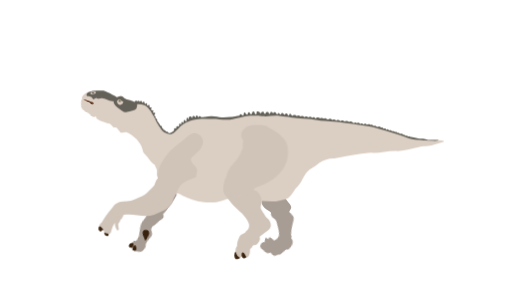
t = 0.00 s
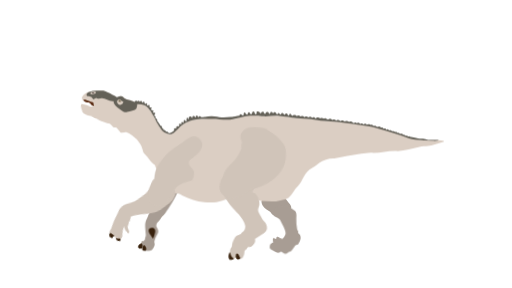
t = 0.40 s
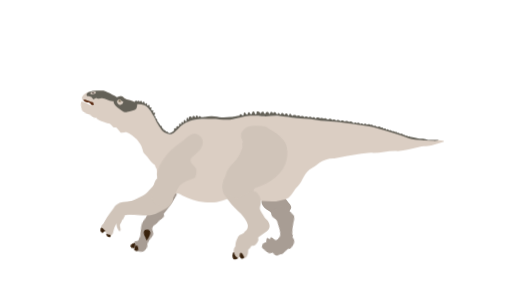
t = 0.78 s
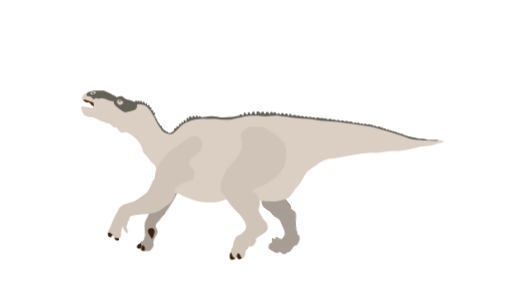
t = 1.23 s
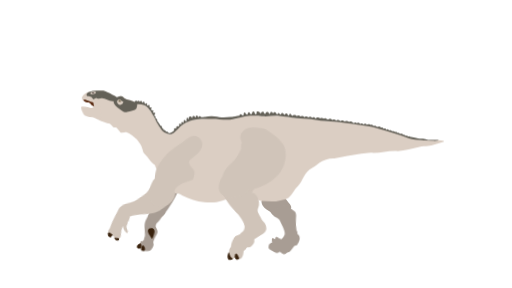
t = 1.53 s
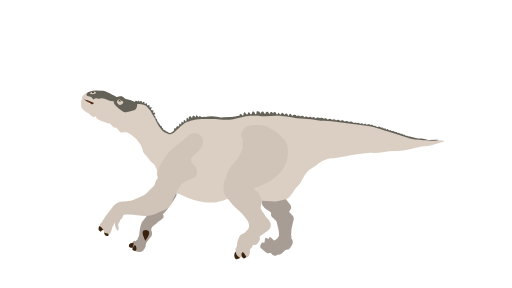
t = 2.00 s

The animated SVG that drew these frames (rendered in a browser with its animation timeline set to each time). Animation: 18 CSS @keyframes rules; one cycle of 2.00 s.

<svg xmlns="http://www.w3.org/2000/svg" viewBox="0 0 1920 1080" id="el_DQl03KCY4"><style>@-webkit-keyframes kf_el_Eq_n3fDsFfA_an_Y-1n8lncy{0%{-webkit-transform: translate(573.1729125976562px, 499.37115478515625px) rotate(0deg) translate(-573.1729125976562px, -499.37115478515625px);transform: translate(573.1729125976562px, 499.37115478515625px) rotate(0deg) translate(-573.1729125976562px, -499.37115478515625px);}23.33%{-webkit-transform: translate(573.1729125976562px, 499.37115478515625px) rotate(5deg) translate(-573.1729125976562px, -499.37115478515625px);transform: translate(573.1729125976562px, 499.37115478515625px) rotate(5deg) translate(-573.1729125976562px, -499.37115478515625px);}41.67%{-webkit-transform: translate(573.1729125976562px, 499.37115478515625px) rotate(0deg) translate(-573.1729125976562px, -499.37115478515625px);transform: translate(573.1729125976562px, 499.37115478515625px) rotate(0deg) translate(-573.1729125976562px, -499.37115478515625px);}68.33%{-webkit-transform: translate(573.1729125976562px, 499.37115478515625px) rotate(5deg) translate(-573.1729125976562px, -499.37115478515625px);transform: translate(573.1729125976562px, 499.37115478515625px) rotate(5deg) translate(-573.1729125976562px, -499.37115478515625px);}100%{-webkit-transform: translate(573.1729125976562px, 499.37115478515625px) rotate(0deg) translate(-573.1729125976562px, -499.37115478515625px);transform: translate(573.1729125976562px, 499.37115478515625px) rotate(0deg) translate(-573.1729125976562px, -499.37115478515625px);}}@keyframes kf_el_Eq_n3fDsFfA_an_Y-1n8lncy{0%{-webkit-transform: translate(573.1729125976562px, 499.37115478515625px) rotate(0deg) translate(-573.1729125976562px, -499.37115478515625px);transform: translate(573.1729125976562px, 499.37115478515625px) rotate(0deg) translate(-573.1729125976562px, -499.37115478515625px);}23.33%{-webkit-transform: translate(573.1729125976562px, 499.37115478515625px) rotate(5deg) translate(-573.1729125976562px, -499.37115478515625px);transform: translate(573.1729125976562px, 499.37115478515625px) rotate(5deg) translate(-573.1729125976562px, -499.37115478515625px);}41.67%{-webkit-transform: translate(573.1729125976562px, 499.37115478515625px) rotate(0deg) translate(-573.1729125976562px, -499.37115478515625px);transform: translate(573.1729125976562px, 499.37115478515625px) rotate(0deg) translate(-573.1729125976562px, -499.37115478515625px);}68.33%{-webkit-transform: translate(573.1729125976562px, 499.37115478515625px) rotate(5deg) translate(-573.1729125976562px, -499.37115478515625px);transform: translate(573.1729125976562px, 499.37115478515625px) rotate(5deg) translate(-573.1729125976562px, -499.37115478515625px);}100%{-webkit-transform: translate(573.1729125976562px, 499.37115478515625px) rotate(0deg) translate(-573.1729125976562px, -499.37115478515625px);transform: translate(573.1729125976562px, 499.37115478515625px) rotate(0deg) translate(-573.1729125976562px, -499.37115478515625px);}}@-webkit-keyframes kf_el_CY7eAGI7xQD_an_EY4PrL4iC{0%{-webkit-transform: translate(507.8271942138672px, 689.1981201171875px) rotate(0deg) translate(-507.8271942138672px, -689.1981201171875px);transform: translate(507.8271942138672px, 689.1981201171875px) rotate(0deg) translate(-507.8271942138672px, -689.1981201171875px);}23.33%{-webkit-transform: translate(507.8271942138672px, 689.1981201171875px) rotate(-15deg) translate(-507.8271942138672px, -689.1981201171875px);transform: translate(507.8271942138672px, 689.1981201171875px) rotate(-15deg) translate(-507.8271942138672px, -689.1981201171875px);}41.67%{-webkit-transform: translate(507.8271942138672px, 689.1981201171875px) rotate(0deg) translate(-507.8271942138672px, -689.1981201171875px);transform: translate(507.8271942138672px, 689.1981201171875px) rotate(0deg) translate(-507.8271942138672px, -689.1981201171875px);}68.33%{-webkit-transform: translate(507.8271942138672px, 689.1981201171875px) rotate(-15deg) translate(-507.8271942138672px, -689.1981201171875px);transform: translate(507.8271942138672px, 689.1981201171875px) rotate(-15deg) translate(-507.8271942138672px, -689.1981201171875px);}100%{-webkit-transform: translate(507.8271942138672px, 689.1981201171875px) rotate(0deg) translate(-507.8271942138672px, -689.1981201171875px);transform: translate(507.8271942138672px, 689.1981201171875px) rotate(0deg) translate(-507.8271942138672px, -689.1981201171875px);}}@keyframes kf_el_CY7eAGI7xQD_an_EY4PrL4iC{0%{-webkit-transform: translate(507.8271942138672px, 689.1981201171875px) rotate(0deg) translate(-507.8271942138672px, -689.1981201171875px);transform: translate(507.8271942138672px, 689.1981201171875px) rotate(0deg) translate(-507.8271942138672px, -689.1981201171875px);}23.33%{-webkit-transform: translate(507.8271942138672px, 689.1981201171875px) rotate(-15deg) translate(-507.8271942138672px, -689.1981201171875px);transform: translate(507.8271942138672px, 689.1981201171875px) rotate(-15deg) translate(-507.8271942138672px, -689.1981201171875px);}41.67%{-webkit-transform: translate(507.8271942138672px, 689.1981201171875px) rotate(0deg) translate(-507.8271942138672px, -689.1981201171875px);transform: translate(507.8271942138672px, 689.1981201171875px) rotate(0deg) translate(-507.8271942138672px, -689.1981201171875px);}68.33%{-webkit-transform: translate(507.8271942138672px, 689.1981201171875px) rotate(-15deg) translate(-507.8271942138672px, -689.1981201171875px);transform: translate(507.8271942138672px, 689.1981201171875px) rotate(-15deg) translate(-507.8271942138672px, -689.1981201171875px);}100%{-webkit-transform: translate(507.8271942138672px, 689.1981201171875px) rotate(0deg) translate(-507.8271942138672px, -689.1981201171875px);transform: translate(507.8271942138672px, 689.1981201171875px) rotate(0deg) translate(-507.8271942138672px, -689.1981201171875px);}}@-webkit-keyframes kf_el_VyhSEXxvJW2_an_ieJDNjlnY{0%{-webkit-transform: translate(838.6732177734375px, 468.9453125px) rotate(0deg) translate(-838.6732177734375px, -468.9453125px);transform: translate(838.6732177734375px, 468.9453125px) rotate(0deg) translate(-838.6732177734375px, -468.9453125px);}23.33%{-webkit-transform: translate(838.6732177734375px, 468.9453125px) rotate(5deg) translate(-838.6732177734375px, -468.9453125px);transform: translate(838.6732177734375px, 468.9453125px) rotate(5deg) translate(-838.6732177734375px, -468.9453125px);}41.67%{-webkit-transform: translate(838.6732177734375px, 468.9453125px) rotate(0deg) translate(-838.6732177734375px, -468.9453125px);transform: translate(838.6732177734375px, 468.9453125px) rotate(0deg) translate(-838.6732177734375px, -468.9453125px);}68.33%{-webkit-transform: translate(838.6732177734375px, 468.9453125px) rotate(5deg) translate(-838.6732177734375px, -468.9453125px);transform: translate(838.6732177734375px, 468.9453125px) rotate(5deg) translate(-838.6732177734375px, -468.9453125px);}100%{-webkit-transform: translate(838.6732177734375px, 468.9453125px) rotate(0deg) translate(-838.6732177734375px, -468.9453125px);transform: translate(838.6732177734375px, 468.9453125px) rotate(0deg) translate(-838.6732177734375px, -468.9453125px);}}@keyframes kf_el_VyhSEXxvJW2_an_ieJDNjlnY{0%{-webkit-transform: translate(838.6732177734375px, 468.9453125px) rotate(0deg) translate(-838.6732177734375px, -468.9453125px);transform: translate(838.6732177734375px, 468.9453125px) rotate(0deg) translate(-838.6732177734375px, -468.9453125px);}23.33%{-webkit-transform: translate(838.6732177734375px, 468.9453125px) rotate(5deg) translate(-838.6732177734375px, -468.9453125px);transform: translate(838.6732177734375px, 468.9453125px) rotate(5deg) translate(-838.6732177734375px, -468.9453125px);}41.67%{-webkit-transform: translate(838.6732177734375px, 468.9453125px) rotate(0deg) translate(-838.6732177734375px, -468.9453125px);transform: translate(838.6732177734375px, 468.9453125px) rotate(0deg) translate(-838.6732177734375px, -468.9453125px);}68.33%{-webkit-transform: translate(838.6732177734375px, 468.9453125px) rotate(5deg) translate(-838.6732177734375px, -468.9453125px);transform: translate(838.6732177734375px, 468.9453125px) rotate(5deg) translate(-838.6732177734375px, -468.9453125px);}100%{-webkit-transform: translate(838.6732177734375px, 468.9453125px) rotate(0deg) translate(-838.6732177734375px, -468.9453125px);transform: translate(838.6732177734375px, 468.9453125px) rotate(0deg) translate(-838.6732177734375px, -468.9453125px);}}@-webkit-keyframes kf_el_zyvOtF-cdlr_an_135kMlcDf{0%{-webkit-transform: translate(837.9352416992188px, 637.8773803710938px) rotate(0deg) translate(-837.9352416992188px, -637.8773803710938px);transform: translate(837.9352416992188px, 637.8773803710938px) rotate(0deg) translate(-837.9352416992188px, -637.8773803710938px);}23.33%{-webkit-transform: translate(837.9352416992188px, 637.8773803710938px) rotate(5deg) translate(-837.9352416992188px, -637.8773803710938px);transform: translate(837.9352416992188px, 637.8773803710938px) rotate(5deg) translate(-837.9352416992188px, -637.8773803710938px);}41.67%{-webkit-transform: translate(837.9352416992188px, 637.8773803710938px) rotate(0deg) translate(-837.9352416992188px, -637.8773803710938px);transform: translate(837.9352416992188px, 637.8773803710938px) rotate(0deg) translate(-837.9352416992188px, -637.8773803710938px);}68.33%{-webkit-transform: translate(837.9352416992188px, 637.8773803710938px) rotate(5deg) translate(-837.9352416992188px, -637.8773803710938px);transform: translate(837.9352416992188px, 637.8773803710938px) rotate(5deg) translate(-837.9352416992188px, -637.8773803710938px);}100%{-webkit-transform: translate(837.9352416992188px, 637.8773803710938px) rotate(0deg) translate(-837.9352416992188px, -637.8773803710938px);transform: translate(837.9352416992188px, 637.8773803710938px) rotate(0deg) translate(-837.9352416992188px, -637.8773803710938px);}}@keyframes kf_el_zyvOtF-cdlr_an_135kMlcDf{0%{-webkit-transform: translate(837.9352416992188px, 637.8773803710938px) rotate(0deg) translate(-837.9352416992188px, -637.8773803710938px);transform: translate(837.9352416992188px, 637.8773803710938px) rotate(0deg) translate(-837.9352416992188px, -637.8773803710938px);}23.33%{-webkit-transform: translate(837.9352416992188px, 637.8773803710938px) rotate(5deg) translate(-837.9352416992188px, -637.8773803710938px);transform: translate(837.9352416992188px, 637.8773803710938px) rotate(5deg) translate(-837.9352416992188px, -637.8773803710938px);}41.67%{-webkit-transform: translate(837.9352416992188px, 637.8773803710938px) rotate(0deg) translate(-837.9352416992188px, -637.8773803710938px);transform: translate(837.9352416992188px, 637.8773803710938px) rotate(0deg) translate(-837.9352416992188px, -637.8773803710938px);}68.33%{-webkit-transform: translate(837.9352416992188px, 637.8773803710938px) rotate(5deg) translate(-837.9352416992188px, -637.8773803710938px);transform: translate(837.9352416992188px, 637.8773803710938px) rotate(5deg) translate(-837.9352416992188px, -637.8773803710938px);}100%{-webkit-transform: translate(837.9352416992188px, 637.8773803710938px) rotate(0deg) translate(-837.9352416992188px, -637.8773803710938px);transform: translate(837.9352416992188px, 637.8773803710938px) rotate(0deg) translate(-837.9352416992188px, -637.8773803710938px);}}@-webkit-keyframes kf_el_zgGZszE8csZ_an_QPVSZ9BTX{0%{-webkit-transform: translate(378.2328186035156px, 392.4860534667969px) rotate(20deg) translate(-378.2328186035156px, -392.4860534667969px);transform: translate(378.2328186035156px, 392.4860534667969px) rotate(20deg) translate(-378.2328186035156px, -392.4860534667969px);}10%{-webkit-transform: translate(378.2328186035156px, 392.4860534667969px) rotate(20deg) translate(-378.2328186035156px, -392.4860534667969px);transform: translate(378.2328186035156px, 392.4860534667969px) rotate(20deg) translate(-378.2328186035156px, -392.4860534667969px);}30%{-webkit-transform: translate(378.2328186035156px, 392.4860534667969px) rotate(-10deg) translate(-378.2328186035156px, -392.4860534667969px);transform: translate(378.2328186035156px, 392.4860534667969px) rotate(-10deg) translate(-378.2328186035156px, -392.4860534667969px);}41.67%{-webkit-transform: translate(378.2328186035156px, 392.4860534667969px) rotate(20deg) translate(-378.2328186035156px, -392.4860534667969px);transform: translate(378.2328186035156px, 392.4860534667969px) rotate(20deg) translate(-378.2328186035156px, -392.4860534667969px);}68.33%{-webkit-transform: translate(378.2328186035156px, 392.4860534667969px) rotate(-10deg) translate(-378.2328186035156px, -392.4860534667969px);transform: translate(378.2328186035156px, 392.4860534667969px) rotate(-10deg) translate(-378.2328186035156px, -392.4860534667969px);}100%{-webkit-transform: translate(378.2328186035156px, 392.4860534667969px) rotate(20deg) translate(-378.2328186035156px, -392.4860534667969px);transform: translate(378.2328186035156px, 392.4860534667969px) rotate(20deg) translate(-378.2328186035156px, -392.4860534667969px);}}@keyframes kf_el_zgGZszE8csZ_an_QPVSZ9BTX{0%{-webkit-transform: translate(378.2328186035156px, 392.4860534667969px) rotate(20deg) translate(-378.2328186035156px, -392.4860534667969px);transform: translate(378.2328186035156px, 392.4860534667969px) rotate(20deg) translate(-378.2328186035156px, -392.4860534667969px);}10%{-webkit-transform: translate(378.2328186035156px, 392.4860534667969px) rotate(20deg) translate(-378.2328186035156px, -392.4860534667969px);transform: translate(378.2328186035156px, 392.4860534667969px) rotate(20deg) translate(-378.2328186035156px, -392.4860534667969px);}30%{-webkit-transform: translate(378.2328186035156px, 392.4860534667969px) rotate(-10deg) translate(-378.2328186035156px, -392.4860534667969px);transform: translate(378.2328186035156px, 392.4860534667969px) rotate(-10deg) translate(-378.2328186035156px, -392.4860534667969px);}41.67%{-webkit-transform: translate(378.2328186035156px, 392.4860534667969px) rotate(20deg) translate(-378.2328186035156px, -392.4860534667969px);transform: translate(378.2328186035156px, 392.4860534667969px) rotate(20deg) translate(-378.2328186035156px, -392.4860534667969px);}68.33%{-webkit-transform: translate(378.2328186035156px, 392.4860534667969px) rotate(-10deg) translate(-378.2328186035156px, -392.4860534667969px);transform: translate(378.2328186035156px, 392.4860534667969px) rotate(-10deg) translate(-378.2328186035156px, -392.4860534667969px);}100%{-webkit-transform: translate(378.2328186035156px, 392.4860534667969px) rotate(20deg) translate(-378.2328186035156px, -392.4860534667969px);transform: translate(378.2328186035156px, 392.4860534667969px) rotate(20deg) translate(-378.2328186035156px, -392.4860534667969px);}}@-webkit-keyframes kf_el_oXwMpBKyBJ_an_lpcMj4uHl{0%{-webkit-transform: translate(558.9032592773438px, 702.7249755859375px) rotate(5deg) translate(-558.9032592773438px, -702.7249755859375px);transform: translate(558.9032592773438px, 702.7249755859375px) rotate(5deg) translate(-558.9032592773438px, -702.7249755859375px);}23.33%{-webkit-transform: translate(558.9032592773438px, 702.7249755859375px) rotate(0deg) translate(-558.9032592773438px, -702.7249755859375px);transform: translate(558.9032592773438px, 702.7249755859375px) rotate(0deg) translate(-558.9032592773438px, -702.7249755859375px);}41.67%{-webkit-transform: translate(558.9032592773438px, 702.7249755859375px) rotate(5deg) translate(-558.9032592773438px, -702.7249755859375px);transform: translate(558.9032592773438px, 702.7249755859375px) rotate(5deg) translate(-558.9032592773438px, -702.7249755859375px);}68.33%{-webkit-transform: translate(558.9032592773438px, 702.7249755859375px) rotate(0deg) translate(-558.9032592773438px, -702.7249755859375px);transform: translate(558.9032592773438px, 702.7249755859375px) rotate(0deg) translate(-558.9032592773438px, -702.7249755859375px);}100%{-webkit-transform: translate(558.9032592773438px, 702.7249755859375px) rotate(5deg) translate(-558.9032592773438px, -702.7249755859375px);transform: translate(558.9032592773438px, 702.7249755859375px) rotate(5deg) translate(-558.9032592773438px, -702.7249755859375px);}}@keyframes kf_el_oXwMpBKyBJ_an_lpcMj4uHl{0%{-webkit-transform: translate(558.9032592773438px, 702.7249755859375px) rotate(5deg) translate(-558.9032592773438px, -702.7249755859375px);transform: translate(558.9032592773438px, 702.7249755859375px) rotate(5deg) translate(-558.9032592773438px, -702.7249755859375px);}23.33%{-webkit-transform: translate(558.9032592773438px, 702.7249755859375px) rotate(0deg) translate(-558.9032592773438px, -702.7249755859375px);transform: translate(558.9032592773438px, 702.7249755859375px) rotate(0deg) translate(-558.9032592773438px, -702.7249755859375px);}41.67%{-webkit-transform: translate(558.9032592773438px, 702.7249755859375px) rotate(5deg) translate(-558.9032592773438px, -702.7249755859375px);transform: translate(558.9032592773438px, 702.7249755859375px) rotate(5deg) translate(-558.9032592773438px, -702.7249755859375px);}68.33%{-webkit-transform: translate(558.9032592773438px, 702.7249755859375px) rotate(0deg) translate(-558.9032592773438px, -702.7249755859375px);transform: translate(558.9032592773438px, 702.7249755859375px) rotate(0deg) translate(-558.9032592773438px, -702.7249755859375px);}100%{-webkit-transform: translate(558.9032592773438px, 702.7249755859375px) rotate(5deg) translate(-558.9032592773438px, -702.7249755859375px);transform: translate(558.9032592773438px, 702.7249755859375px) rotate(5deg) translate(-558.9032592773438px, -702.7249755859375px);}}@-webkit-keyframes kf_el_FRPs6uLWaM_an_4EXCVrPG9{0%{-webkit-transform: translate(523.963134765625px, 774.2884521484375px) translate(-523.963134765625px, -774.2884521484375px) translate(0px, -5px);transform: translate(523.963134765625px, 774.2884521484375px) translate(-523.963134765625px, -774.2884521484375px) translate(0px, -5px);}100%{-webkit-transform: translate(523.963134765625px, 774.2884521484375px) translate(-523.963134765625px, -774.2884521484375px) translate(0px, -5px);transform: translate(523.963134765625px, 774.2884521484375px) translate(-523.963134765625px, -774.2884521484375px) translate(0px, -5px);}}@keyframes kf_el_FRPs6uLWaM_an_4EXCVrPG9{0%{-webkit-transform: translate(523.963134765625px, 774.2884521484375px) translate(-523.963134765625px, -774.2884521484375px) translate(0px, -5px);transform: translate(523.963134765625px, 774.2884521484375px) translate(-523.963134765625px, -774.2884521484375px) translate(0px, -5px);}100%{-webkit-transform: translate(523.963134765625px, 774.2884521484375px) translate(-523.963134765625px, -774.2884521484375px) translate(0px, -5px);transform: translate(523.963134765625px, 774.2884521484375px) translate(-523.963134765625px, -774.2884521484375px) translate(0px, -5px);}}@-webkit-keyframes kf_el_FRPs6uLWaM_an_QjnsvXago{0%{-webkit-transform: translate(523.963134765625px, 774.2884521484375px) rotate(15deg) translate(-523.963134765625px, -774.2884521484375px);transform: translate(523.963134765625px, 774.2884521484375px) rotate(15deg) translate(-523.963134765625px, -774.2884521484375px);}23.33%{-webkit-transform: translate(523.963134765625px, 774.2884521484375px) rotate(0deg) translate(-523.963134765625px, -774.2884521484375px);transform: translate(523.963134765625px, 774.2884521484375px) rotate(0deg) translate(-523.963134765625px, -774.2884521484375px);}41.67%{-webkit-transform: translate(523.963134765625px, 774.2884521484375px) rotate(15deg) translate(-523.963134765625px, -774.2884521484375px);transform: translate(523.963134765625px, 774.2884521484375px) rotate(15deg) translate(-523.963134765625px, -774.2884521484375px);}68.33%{-webkit-transform: translate(523.963134765625px, 774.2884521484375px) rotate(0deg) translate(-523.963134765625px, -774.2884521484375px);transform: translate(523.963134765625px, 774.2884521484375px) rotate(0deg) translate(-523.963134765625px, -774.2884521484375px);}100%{-webkit-transform: translate(523.963134765625px, 774.2884521484375px) rotate(15deg) translate(-523.963134765625px, -774.2884521484375px);transform: translate(523.963134765625px, 774.2884521484375px) rotate(15deg) translate(-523.963134765625px, -774.2884521484375px);}}@keyframes kf_el_FRPs6uLWaM_an_QjnsvXago{0%{-webkit-transform: translate(523.963134765625px, 774.2884521484375px) rotate(15deg) translate(-523.963134765625px, -774.2884521484375px);transform: translate(523.963134765625px, 774.2884521484375px) rotate(15deg) translate(-523.963134765625px, -774.2884521484375px);}23.33%{-webkit-transform: translate(523.963134765625px, 774.2884521484375px) rotate(0deg) translate(-523.963134765625px, -774.2884521484375px);transform: translate(523.963134765625px, 774.2884521484375px) rotate(0deg) translate(-523.963134765625px, -774.2884521484375px);}41.67%{-webkit-transform: translate(523.963134765625px, 774.2884521484375px) rotate(15deg) translate(-523.963134765625px, -774.2884521484375px);transform: translate(523.963134765625px, 774.2884521484375px) rotate(15deg) translate(-523.963134765625px, -774.2884521484375px);}68.33%{-webkit-transform: translate(523.963134765625px, 774.2884521484375px) rotate(0deg) translate(-523.963134765625px, -774.2884521484375px);transform: translate(523.963134765625px, 774.2884521484375px) rotate(0deg) translate(-523.963134765625px, -774.2884521484375px);}100%{-webkit-transform: translate(523.963134765625px, 774.2884521484375px) rotate(15deg) translate(-523.963134765625px, -774.2884521484375px);transform: translate(523.963134765625px, 774.2884521484375px) rotate(15deg) translate(-523.963134765625px, -774.2884521484375px);}}@-webkit-keyframes kf_el_JBGkyaexIT_an_V4_eLJFOQ{0%{-webkit-transform: translate(1017.3128051757812px, 768.013671875px) rotate(15deg) translate(-1017.3128051757812px, -768.013671875px);transform: translate(1017.3128051757812px, 768.013671875px) rotate(15deg) translate(-1017.3128051757812px, -768.013671875px);}23.33%{-webkit-transform: translate(1017.3128051757812px, 768.013671875px) rotate(0deg) translate(-1017.3128051757812px, -768.013671875px);transform: translate(1017.3128051757812px, 768.013671875px) rotate(0deg) translate(-1017.3128051757812px, -768.013671875px);}41.67%{-webkit-transform: translate(1017.3128051757812px, 768.013671875px) rotate(15deg) translate(-1017.3128051757812px, -768.013671875px);transform: translate(1017.3128051757812px, 768.013671875px) rotate(15deg) translate(-1017.3128051757812px, -768.013671875px);}68.33%{-webkit-transform: translate(1017.3128051757812px, 768.013671875px) rotate(0deg) translate(-1017.3128051757812px, -768.013671875px);transform: translate(1017.3128051757812px, 768.013671875px) rotate(0deg) translate(-1017.3128051757812px, -768.013671875px);}100%{-webkit-transform: translate(1017.3128051757812px, 768.013671875px) rotate(15deg) translate(-1017.3128051757812px, -768.013671875px);transform: translate(1017.3128051757812px, 768.013671875px) rotate(15deg) translate(-1017.3128051757812px, -768.013671875px);}}@keyframes kf_el_JBGkyaexIT_an_V4_eLJFOQ{0%{-webkit-transform: translate(1017.3128051757812px, 768.013671875px) rotate(15deg) translate(-1017.3128051757812px, -768.013671875px);transform: translate(1017.3128051757812px, 768.013671875px) rotate(15deg) translate(-1017.3128051757812px, -768.013671875px);}23.33%{-webkit-transform: translate(1017.3128051757812px, 768.013671875px) rotate(0deg) translate(-1017.3128051757812px, -768.013671875px);transform: translate(1017.3128051757812px, 768.013671875px) rotate(0deg) translate(-1017.3128051757812px, -768.013671875px);}41.67%{-webkit-transform: translate(1017.3128051757812px, 768.013671875px) rotate(15deg) translate(-1017.3128051757812px, -768.013671875px);transform: translate(1017.3128051757812px, 768.013671875px) rotate(15deg) translate(-1017.3128051757812px, -768.013671875px);}68.33%{-webkit-transform: translate(1017.3128051757812px, 768.013671875px) rotate(0deg) translate(-1017.3128051757812px, -768.013671875px);transform: translate(1017.3128051757812px, 768.013671875px) rotate(0deg) translate(-1017.3128051757812px, -768.013671875px);}100%{-webkit-transform: translate(1017.3128051757812px, 768.013671875px) rotate(15deg) translate(-1017.3128051757812px, -768.013671875px);transform: translate(1017.3128051757812px, 768.013671875px) rotate(15deg) translate(-1017.3128051757812px, -768.013671875px);}}#el_DQl03KCY4 *{-webkit-animation-duration: 2s;animation-duration: 2s;-webkit-animation-iteration-count: 1;animation-iteration-count: 1;-webkit-animation-timing-function: cubic-bezier(0, 0, 1, 1);animation-timing-function: cubic-bezier(0, 0, 1, 1);}#el_sFSGDfi76x{fill: #a89d94;}#el_JBGkyaexIT{fill: #a89d94;}#el_dZvui4NBB3{fill: #a89d94;}#el_bBsJyP9b3J{fill: #39220d;}#el_ZRl4oHTAXa{fill: #39220d;}#el_SJkJwe_OqC{fill: #39220d;}#el_slw9ss7BV3{fill: #a89d94;}#el_gXXO0Mjsat{fill: #592910;}#el_ro_csIrhXo{fill: #dbcec3;}#el_SKrkJwNkSq{fill: #646158;}#el_J4Ra-RgkFs{fill: #dbcec3;}#el_7_j_UCZMZVP{fill: #7f7055;}#el_bSxJ1cq5VmQ{fill: #fff3d7;}#el_k-NfD-URD71{fill: #1b0900;}#el_xzYYobxKH7s{fill: #dbcec3;}#el_ATEiBFu8lvR{fill: #100000;}#el_Uk_uY3jMwlz{fill: #dbcec3;}#el_LAcgaUMOsl_{fill: #d0c4b9;}#el_cQaQlYNsk4u{fill: #39220d;}#el_T-Qlsrmdfyv{fill: #39220d;}#el_VyhSEXxvJW2{fill: #d0c4b9;}#el_Y51an2SYMwE{fill: #d0c4b9;}#el_aZIISc-dnpU{fill: #39220d;}#el_21m7sRrnsbA{fill: #39220d;}#el_85iI9zcC_ET{fill: #d0c4b9;}#el_JBGkyaexIT_an_V4_eLJFOQ{-webkit-animation-fill-mode: backwards;animation-fill-mode: backwards;-webkit-transform: translate(1017.3128051757812px, 768.013671875px) rotate(15deg) translate(-1017.3128051757812px, -768.013671875px);transform: translate(1017.3128051757812px, 768.013671875px) rotate(15deg) translate(-1017.3128051757812px, -768.013671875px);-webkit-animation-name: kf_el_JBGkyaexIT_an_V4_eLJFOQ;animation-name: kf_el_JBGkyaexIT_an_V4_eLJFOQ;-webkit-animation-timing-function: cubic-bezier(0, 0, 1, 1);animation-timing-function: cubic-bezier(0, 0, 1, 1);}#el_FRPs6uLWaM_an_QjnsvXago{-webkit-animation-fill-mode: backwards;animation-fill-mode: backwards;-webkit-transform: translate(523.963134765625px, 774.2884521484375px) rotate(15deg) translate(-523.963134765625px, -774.2884521484375px);transform: translate(523.963134765625px, 774.2884521484375px) rotate(15deg) translate(-523.963134765625px, -774.2884521484375px);-webkit-animation-name: kf_el_FRPs6uLWaM_an_QjnsvXago;animation-name: kf_el_FRPs6uLWaM_an_QjnsvXago;-webkit-animation-timing-function: cubic-bezier(0, 0, 1, 1);animation-timing-function: cubic-bezier(0, 0, 1, 1);}#el_FRPs6uLWaM_an_4EXCVrPG9{-webkit-animation-fill-mode: backwards;animation-fill-mode: backwards;-webkit-transform: translate(523.963134765625px, 774.2884521484375px) translate(-523.963134765625px, -774.2884521484375px) translate(0px, -5px);transform: translate(523.963134765625px, 774.2884521484375px) translate(-523.963134765625px, -774.2884521484375px) translate(0px, -5px);-webkit-animation-name: kf_el_FRPs6uLWaM_an_4EXCVrPG9;animation-name: kf_el_FRPs6uLWaM_an_4EXCVrPG9;-webkit-animation-timing-function: cubic-bezier(0, 0, 1, 1);animation-timing-function: cubic-bezier(0, 0, 1, 1);}#el_oXwMpBKyBJ_an_lpcMj4uHl{-webkit-animation-fill-mode: backwards;animation-fill-mode: backwards;-webkit-transform: translate(558.9032592773438px, 702.7249755859375px) rotate(5deg) translate(-558.9032592773438px, -702.7249755859375px);transform: translate(558.9032592773438px, 702.7249755859375px) rotate(5deg) translate(-558.9032592773438px, -702.7249755859375px);-webkit-animation-name: kf_el_oXwMpBKyBJ_an_lpcMj4uHl;animation-name: kf_el_oXwMpBKyBJ_an_lpcMj4uHl;-webkit-animation-timing-function: cubic-bezier(0, 0, 1, 1);animation-timing-function: cubic-bezier(0, 0, 1, 1);}#el_zgGZszE8csZ_an_QPVSZ9BTX{-webkit-animation-fill-mode: backwards;animation-fill-mode: backwards;-webkit-transform: translate(378.2328186035156px, 392.4860534667969px) rotate(20deg) translate(-378.2328186035156px, -392.4860534667969px);transform: translate(378.2328186035156px, 392.4860534667969px) rotate(20deg) translate(-378.2328186035156px, -392.4860534667969px);-webkit-animation-name: kf_el_zgGZszE8csZ_an_QPVSZ9BTX;animation-name: kf_el_zgGZszE8csZ_an_QPVSZ9BTX;-webkit-animation-timing-function: cubic-bezier(0, 0, 1, 1);animation-timing-function: cubic-bezier(0, 0, 1, 1);}#el_zyvOtF-cdlr_an_135kMlcDf{-webkit-animation-fill-mode: backwards;animation-fill-mode: backwards;-webkit-transform: translate(837.9352416992188px, 637.8773803710938px) rotate(0deg) translate(-837.9352416992188px, -637.8773803710938px);transform: translate(837.9352416992188px, 637.8773803710938px) rotate(0deg) translate(-837.9352416992188px, -637.8773803710938px);-webkit-animation-name: kf_el_zyvOtF-cdlr_an_135kMlcDf;animation-name: kf_el_zyvOtF-cdlr_an_135kMlcDf;-webkit-animation-timing-function: cubic-bezier(0.42, 0, 1, 1);animation-timing-function: cubic-bezier(0.42, 0, 1, 1);}#el_VyhSEXxvJW2_an_ieJDNjlnY{-webkit-animation-fill-mode: backwards;animation-fill-mode: backwards;-webkit-transform: translate(838.6732177734375px, 468.9453125px) rotate(0deg) translate(-838.6732177734375px, -468.9453125px);transform: translate(838.6732177734375px, 468.9453125px) rotate(0deg) translate(-838.6732177734375px, -468.9453125px);-webkit-animation-name: kf_el_VyhSEXxvJW2_an_ieJDNjlnY;animation-name: kf_el_VyhSEXxvJW2_an_ieJDNjlnY;-webkit-animation-timing-function: cubic-bezier(0.42, 0, 1, 1);animation-timing-function: cubic-bezier(0.42, 0, 1, 1);}#el_CY7eAGI7xQD_an_EY4PrL4iC{-webkit-animation-fill-mode: backwards;animation-fill-mode: backwards;-webkit-transform: translate(507.8271942138672px, 689.1981201171875px) rotate(0deg) translate(-507.8271942138672px, -689.1981201171875px);transform: translate(507.8271942138672px, 689.1981201171875px) rotate(0deg) translate(-507.8271942138672px, -689.1981201171875px);-webkit-animation-name: kf_el_CY7eAGI7xQD_an_EY4PrL4iC;animation-name: kf_el_CY7eAGI7xQD_an_EY4PrL4iC;-webkit-animation-timing-function: cubic-bezier(0, 0, 1, 1);animation-timing-function: cubic-bezier(0, 0, 1, 1);}#el_Eq_n3fDsFfA_an_Y-1n8lncy{-webkit-animation-fill-mode: backwards;animation-fill-mode: backwards;-webkit-transform: translate(573.1729125976562px, 499.37115478515625px) rotate(0deg) translate(-573.1729125976562px, -499.37115478515625px);transform: translate(573.1729125976562px, 499.37115478515625px) rotate(0deg) translate(-573.1729125976562px, -499.37115478515625px);-webkit-animation-name: kf_el_Eq_n3fDsFfA_an_Y-1n8lncy;animation-name: kf_el_Eq_n3fDsFfA_an_Y-1n8lncy;-webkit-animation-timing-function: cubic-bezier(0, 0, 1, 1);animation-timing-function: cubic-bezier(0, 0, 1, 1);}</style><defs/><title></title><g id="el_TPrQkXndJs"><path d="M1083.2,761.2c-5.1-5.8-9.1-13.2-14.1-19.1-12.5-14.7-30.4-18.1-46.2-12.5-13.4,4.8-31.3,6-40.9,20.4-3.4,5.2-.1,15.2,2.9,21,1.9,3.7,4.9,6.7,7.5,9.2,5.4,5.2,11.6,8.8,17.7,12s7.1,9.7,12.6,13.5c12.3,8.4,29,7.4,43,2.4,5.5-1.9,10.9-4.5,14.9-8.6s6.3-8.7,8.7-13.5a26.6,26.6,0,0,0,2.7-7.1C1092.9,772.1,1087.7,766.3,1083.2,761.2Z" id="el_sFSGDfi76x"/><g id="el_JBGkyaexIT_an_V4_eLJFOQ" data-animator-group="true" data-animator-type="1"><path d="M1112.2,796.6c1.2,5.7.9,11.8.9,17.7a173.9,173.9,0,0,0,4.5,40.9,12.9,12.9,0,0,0,1.9,5.1c.7.8,1.7,1.4,2.1,2.7s-.1,2.3-.1,3.5c0,4.7,4.3,6.4,6.9,9.2s4.2,10.2,3.3,15.8-3.2,10.7-5.4,15.5c-1.1,2.4-2.3,4.8-4.1,6.1s-2.8,1-4.2,1.6c-9.7,3.5-13.2,22.8-23,26-1.6.5-3.4.5-5,1.4a24.8,24.8,0,0,0-3.7,2.9,15.4,15.4,0,0,1-20.1.5c-1.9-1.6-3.9-3.6-6.1-3.2s-2.7,1.7-4,2.7c-4.8,3.5-10.6,1.2-15.8-1.2l-14.9-6.9c-2.8-1.3-5.9-2.9-7.4-6.5s-.4-10.7,1.9-15,7.7-.4,9.1-5.4-3.9-15.7,1-17c2.1-.6,8.1,3.3,10,2s.2-5.4,2-7,7-1.2,9,1,7.6,4,10,5c5.1,2.1,14-13.5,14-21s-6-18.8-9-25-8.6-15.1-12-22-10.3-8.4-16.2-11.7-9.5-4.9-11.7-9.5a14.4,14.4,0,0,1-1.1-6.8c.6-10.2,8.7-18.5,17.5-23.7a42.2,42.2,0,0,1,15.2-5.9c13.5-2.1,26.7,4.7,38.2,12.2C1103.7,785.7,1110.3,787.4,1112.2,796.6Z" id="el_JBGkyaexIT"/></g></g><g id="el_FRPs6uLWaM_an_4EXCVrPG9" data-animator-group="true" data-animator-type="0"><g id="el_FRPs6uLWaM_an_QjnsvXago" data-animator-group="true" data-animator-type="1"><g id="el_FRPs6uLWaM"><path d="M622,794c-1-8-6-7.3-9.2-13.3s-14.4-8-22.2-5.1-16.7,10-22.5,17.9-9.7,16.8-13.3,25.8c-2.3,5.8-6,13.2-7,19.4-2.3,14.5,1.7,29.3,3,44a24.2,24.2,0,0,1-.5,9.3c-1.2,3.5-3.5,8.2-.3,10.2a7.8,7.8,0,0,0-6,6.7,6.1,6.1,0,0,0-7,1.4,6,6,0,0,0-.6,7.1c-4.4,1.5-9,3.7-11.1,7.9s-.3,10.4,4.2,11.2,7.8-1,9.1,2c.6,1.2.2,2.8.9,4a5,5,0,0,0,3.3,1.6,80.4,80.4,0,0,0,25.9-.3,20,20,0,0,0,5.4-1.7c3.1-1.8,5-5.2,6.7-8.4,2.6-5,5.3-10.3,4.7-15.9-.3-2.7-1.4-5.4-1.5-8.2a22.2,22.2,0,0,1,1.4-7.6,127.8,127.8,0,0,1,7-17.1,48.7,48.7,0,0,0,4.1-9.4,20.4,20.4,0,0,0-2.9-16.6c-1.3-1.9-2.9-3.6-3.8-5.7-2.2-4.8-.2-10.4,2.3-15a22.4,22.4,0,0,1,3.5-4.6c4.1-5,8.2-10,11.1-15.7S622.8,800.4,622,794Z" id="el_dZvui4NBB3"/><path d="M561,870.1c1.1,5.4,4.4,10,7.6,14.5l7.9,11c.6.8,1.5,1.7,2.4,1.3a1.9,1.9,0,0,0,.9-1.1c2.5-5.2,3.7-10.9,4.9-16.6.8-3.8,1.7-7.7,1.1-11.5s-2.9-7.7-6.5-9C571,855.8,559,860.2,561,870.1Z" id="el_bBsJyP9b3J"/><path d="M542,928.6a12.2,12.2,0,0,0-.7,4.7v9.3a.9.9,0,0,0,0,.7c.2.4.8.5,1.3.6l7.2,1a4.3,4.3,0,0,0,1.6-.1,2.9,2.9,0,0,0,1.2-.7,9.2,9.2,0,0,0,2.2-6C555,932.1,546.6,917,542,928.6Z" id="el_ZRl4oHTAXa"/><path d="M527.2,922.6a10.8,10.8,0,0,0-3.2,8.6c.5,3.2,3.2,6.1,6.4,6s4-1.2,6.1-.9a3.1,3.1,0,0,0,1.9,0,2.1,2.1,0,0,0,.7-1.3c1.2-5.6,2.6-14.2-2.1-18A19.7,19.7,0,0,0,527.2,922.6Z" id="el_SJkJwe_OqC"/></g></g></g><g id="el_oXwMpBKyBJ_an_lpcMj4uHl" data-animator-group="true" data-animator-type="1"><g id="el_oXwMpBKyBJ"><path d="M577,768.2c7.1-20.4,22.6-36.2,36.2-53.1,2.7-3.4,5.6-6.9,9.5-8.9a32.7,32.7,0,0,1,9.3-2.4c7.1-1.1,14.7-2.1,21.1,1s14.3,13.5,10.4,21.1c-1.5,3-3,6-4.4,9-7.2,15.6-17.2,31.3-26.3,45.8-7.5,11.9-15.9,23.6-27.3,31.7s-26.4,12.5-39.8,8.3c-2.3-.7-4.5-1.7-5.9-3.7s-1-7.2.1-10.7C564.5,792.8,572.3,781.7,577,768.2Z" id="el_slw9ss7BV3"/></g></g><g id="el_w4nEjIL5hi"><path d="M361,402a20.4,20.4,0,0,0,7-7c.9-1.8-10.8-1.4-10.7-3.3s-.1-5.6-1.6-7.8a10.1,10.1,0,0,0-3.6-3.2,22.9,22.9,0,0,0-6.6-2.9,56.3,56.3,0,0,1-5.9-1.4,18.8,18.8,0,0,1-3.8-1.8,63.1,63.1,0,0,0-11.8-4c-2.3-.6-4.7-1.2-7-.7s-6.3,3.1-4.8,6.1,4.9,4.4,7.7,5.7l3.6,1.7a14.8,14.8,0,0,0,2.7,1c3.6,1,7.7,0,10.7,2s2.9,3,3.9,4.9c2.2,3.9,13,7.8,15.2,11.7" id="el_gXXO0Mjsat"/><path d="M349.6,383.8c-2-.9-4.2-1-6.3-1.6a75.9,75.9,0,0,1-7.8-3.3,72,72,0,0,0-10.8-3.6c-4.7-1.3-10-2.5-14.3-.2a11.6,11.6,0,0,1-1.3-13.9c4.9-7.3,12.2-12.5,20.4-15.7,4.6-1.8,9.7-2.3,14.6-2.7l22.1-2.2c10.2-.9,21-1.8,30.2,2.7,2.7,1.3,5.1,3,7.7,4.4s7,3,10.6,4.4a108.4,108.4,0,0,1,21.9,12c1.9,1.5,4.8-.9,7-1.9a19,19,0,0,1,18.4,2.1c2.2,1.7,4.1,3.8,6.3,5.3,4.6,3.1,10.3,3.7,15.6,4.8a75.3,75.3,0,0,1,21.1,7.7c4.2,2.4,10.2.7,15,1.1s9.8,2.5,14.1,5.1a101.2,101.2,0,0,1,36.3,35.5c7.7,12.7,14,25.5,20.9,38.6s15.1,25.9,27.3,34.1c4.9,3.3,10.6,5.8,16.5,5.7,9.3-.2,17.1-6.6,24-12.7l24.2-21.3c21.1-18.6,52.8-21.8,81-22.5,4.8-.1,9.8-1.4,14.6-1.7a140.1,140.1,0,0,1,14.5.1l64.3,2.5a110.1,110.1,0,0,0,15.2-.1,59.5,59.5,0,0,0,22.5-6.5c26-13.5,57.8-6.3,87-5,6.3.3,12.6.7,18.7-.5,13.1-2.5,26.6-.5,39.9-.5a144.7,144.7,0,0,1,17.4.7c4.4.5,8.8,1.3,13.2,2.1a453.8,453.8,0,0,0,58,6.7c25.7,1.3,51.6,4.3,77.1,7.6q31.3,4,62.8,5.4c26.5,1.2,53,8.2,79.5,10.4,9.5.8,19.1,1.5,28.4,3.7,5.8,1.3,11.5,3.3,17.5,3.4,23.1.2,45.1,12.4,67.4,18.5q8,2.1,15.9,4.5c12.2,3.7,24.1,8.4,35.9,13l13.6,5.3c18.8,7.3,39.9,6.9,59.8,9.6,5.1.6,10.1,1.3,15.2,1.5,6.8.3,13.6-.2,20.4-.4,12.5-.4,24.9.4,37.4,1.2,1.9.1,4.5,1.2,3.9,3s-1.4,1.4-2.4,1.7l-31.4,9.3c-8.5,2.5-16.9,5-25.7,5.9-5.4.7-10.8.7-16.2,1.1a106.7,106.7,0,0,0-16,2.6c-26.2,6.2-54.3,13.2-81.1,15.6-33.3-3.2-69.1,9.8-102.4,6.4-22.7,1.7-46.8,4.9-69.3,8.7l-17.3,3.2-48.6,9c-20.2-1.3-39,5.2-55.7,16.6-9.9,6.7-18.5,15.4-29.2,20.6-12.9,6.2-21.7,18.6-29.3,30.7s-11.6,26.1-22.1,35.2c-14.3,12.3-20.9,31.9-35.1,44.3-7.8,6.9-20.5,7.9-30.5,10.7a102.6,102.6,0,0,1-17.2,3.4,140.6,140.6,0,0,1-15.9-.1L979.1,753c-13.8-.7-25.8-10.6-39.5-12.7s-27.4-2.6-41.1-3.8a58,58,0,0,0-10.2-.4,46.6,46.6,0,0,0-10.3,2.4c-14.9,4.4-29.8,8.8-44.4,14.1-21.2,7.6-45.5,7.8-68,5.4-27.5-2.8-56.1-11.9-80.7-24.7-6.3-3.3-12.7-6.9-19.8-7.8-2.7-.4-5.3-.3-8-.7-8.5-1-16-5.9-23.2-10.7-15.5-10.4-22.9-31.2-36.2-44.3-3.9-3.9-8.2-7.9-9.4-13.3s.4-8.9.5-13.4a24.6,24.6,0,0,0-6-16.8c.5-2.9-1.2-6.3-3.2-8.4s-4.4-3.8-6.7-5.6c-10.9-8.6-17.3-21.8-27.2-31.5-2.3-2.2-4.8-4.3-6.6-7s-3.3-8.4-4.4-12.8a76.5,76.5,0,0,0-9-21.2A103,103,0,0,0,495.5,508l-11.3-7.6c-2.7-1.8-5.4-3.6-8.5-4.3s-6.2-.4-9.3,0l-10,1.1a6.1,6.1,0,0,1-3-.1,7,7,0,0,1-3.2-2.5L437,479c-2.5.1-5.2-1.1-7.7-.9a7.4,7.4,0,0,1-2.1-.1,6,6,0,0,1-2.1-1.4,79.1,79.1,0,0,1-9.1-9.2c-1.3-1.5-2.6-3.2-4.5-3.9a15.2,15.2,0,0,0-4.2-.6,25.4,25.4,0,0,1-10.8-3.1c-6.1-3.4-15.1-4.2-21.1-7.6a120.4,120.4,0,0,1-13.7-8.5" id="el_ro_csIrhXo"/><path d="M394,342c7.3,3.5,18.1,7.8,25,12,2.5,1.6,13,6,18,10a21,21,0,0,0,5-1c8-4,16.3-2.9,22,3a29.8,29.8,0,0,0,4,3c2.2,1.6,4.2,3.2,7,3.6a87,87,0,0,1,28.8,9.4c.4.2,1,.5,1.4.3a1.6,1.6,0,0,0,.6-.8c1-2,2.5-4.3,4.6-4.1s3.3,1.9,5.1,3.2c1.1-1.6,2.6-3.4,4.5-3.1s2.8,2.6,3.4,4.5c1.2-1.4,2.5-2.9,4.3-3.5s4.2.1,4.6,2-.8,4.1.7,5.2a8.2,8.2,0,0,1,3.3-3.6,4.1,4.1,0,0,1,4.6.4c1.6,1.6,1,4.5,2,6.5a1.2,1.2,0,0,0,.7.7c.4.1.7-.2,1-.5a8.7,8.7,0,0,1,5.8-2.2,4.3,4.3,0,0,1,.9,3.4,8.7,8.7,0,0,0,.1,3.6c.4,1.1,1.7,2.1,2.8,1.6a5.4,5.4,0,0,0,1.2-.9,5.6,5.6,0,0,1,4.3-1.3,18.2,18.2,0,0,1,1.2,9.8l5.5-.7a2.2,2.2,0,0,1,1.4.1c1.2.5,1,2.2.4,3.2s-1.7,1.8-2,3a3.7,3.7,0,0,0,1.9,3.7,11.3,11.3,0,0,0,4.1,1.1c1.6.1,3.6.6,3.8,2.2s-.8,2-1.6,2.9-1.4,2.1-.7,3a3,3,0,0,0,2.6.6,7.7,7.7,0,0,1,3.7.1,3,3,0,0,1,2,2.8,5.1,5.1,0,0,1-.7,1.7c-1.2,1.8-2.3,4.7-3.4,6.5,1.9.7,4,1.6,5,3.4s.4,4.1-.2,6.2a8.6,8.6,0,0,1,6.9,9.2,6.1,6.1,0,0,0,0,1.9,7.6,7.6,0,0,0,.8,1.1c1.8,1.7,4.4,3.3,4.7,5.8a8,8,0,0,0,.3,1.5,3.8,3.8,0,0,0,1.4,1.1,7.8,7.8,0,0,1,3.2,5.1,3.1,3.1,0,0,0,.5,1.7c.5.6,1.4.6,2.1.8a6.4,6.4,0,0,1,5.1,6.5c-.1.7-.3,1.6.2,2.2a1.9,1.9,0,0,0,1,.5c1.1.4,1.7,1.8,2.9,2.3a34.3,34.3,0,0,0,2.3,5.2c1.8-1.3,4.3.1,5.9,1.7s3,3.7,5.2,3.9a11,11,0,0,1,2.6.2,4.6,4.6,0,0,1,1.8,1.6c1.7,2.1,4.2,3.8,6.9,3.6a10.5,10.5,0,0,0,3.8-1.2,65.3,65.3,0,0,0,8.2-4.5c2.6-1.7,4.4-3.6,4.9-6.6a3.8,3.8,0,0,1-.5-4.4,3.7,3.7,0,0,1,4.2-1.5c1.1.4,2.3,1.3,3.3.7s.4-2.7.4-4.1,2-3.9,4.1-4.3a13.7,13.7,0,0,1,6.3,1,39.2,39.2,0,0,1,1.3-9.1,2.6,2.6,0,0,1,1.2-1.9c2.4-1.1,3.5,4.7,6,3.8a17.4,17.4,0,0,1,2.2-10.9,19.6,19.6,0,0,0,6.1,4.6,49.6,49.6,0,0,1,1.3-8.6,2.5,2.5,0,0,1,.8-1.6c1.3-1.3,3.4.4,4.4,2.1s2.8,3.5,4.4,2.5a67.1,67.1,0,0,1,.9-11c.2-1.3,1.2-3.1,2.4-2.6a2.7,2.7,0,0,1,1.1,1l4.5,6.3c-.5-2.9-.9-6,.3-8.7s4.6-4.6,7.1-3.1,2.8,5.1,5.3,6.4c.2-3.6,1.2-8.2,4.8-8.8s6,3.2,7.4,6.5a18.7,18.7,0,0,1,3.4-7.6c.4-.4.8-.9,1.3-.9a1.6,1.6,0,0,1,1.2.8l6.2,6.7c-.1-2.9,3.7-5.2,6.2-3.7a25.6,25.6,0,0,1,2.6,2c4,2.7,10.2-1.3,14.7.4a115.7,115.7,0,0,1,45.4-1c5.4,1,10.8,2.3,16.3,2.6,3.1.2,6.2,0,9.2-.1l26.2-1.4c3-.2,6.1-.4,9-.8l7.3-1.4c5.3-1,11.2-2.6,16.6-2.5a4.6,4.6,0,0,1,1.6-5.1,4.7,4.7,0,0,1,5.3-.1c1.2.8,2,2.2,3.1,3.2s3,1.6,4.1.5a3.9,3.9,0,0,0,.8-2.1,26,26,0,0,1,.7-5.6,4.8,4.8,0,0,1,4-3.5,80.6,80.6,0,0,0,5.2,6.4c.9,1,1.9,2,3.1,2s3-2.4,3.4-4.4,1.1-4.3,3.1-4.7,3.6,1.8,4.5,3.8,2.1,4.2,4.2,4.1,3.3-2.4,3.7-4.4.7-4.5,2.5-5.6a4.1,4.1,0,0,1,4.6.4,7.6,7.6,0,0,1,2.7,4.1,21.5,21.5,0,0,0,1.5,3.8c.8,1.2,2.2,2.1,3.5,1.7s2.3-2.8,2.2-4.7-.4-3.9.7-5.3,4.8-1.3,7-.2,7.9,5.1,8,8.8c.6-2.5,1.2-5.1,2.9-6.9s4.9-2.7,6.8-1.1,1.9,3.3,2.7,5.1,3.1,3.3,4.7,2.1,1-2.1,1.4-3.2c1.3-3.6,6.7-4.8,9.3-2.1s1.9,3.4,3.2,4.8a2.3,2.3,0,0,0,1.4,1c1.3.2,2.4-1,2.8-2.2a10.9,10.9,0,0,1,1.4-3.7c1.4-1.7,4.3-1.4,6,0s2.2,3,3,5.1a10.4,10.4,0,0,1,4.8-5.3c2.3-1,5.3-.3,6.5,1.8s.6,3.7,1.8,5,3.7,1,5.1-.3,2.1-3.1,2.7-4.9l4.3,4.9c1.1,1.2,2.5,2.5,4.1,2s2.1-4.9,4.5-5.8,3.2.5,4.4,1.6,4,4,5.9,6.2c.8-3.8,5.2-7.1,8.5-5.1s3,6.3,6,7.5c1.7-.6,2.2-2.7,2.9-4.4s2.4-3.5,4-2.7a3.2,3.2,0,0,1,1.2,1.1l5.8,7.3a9.8,9.8,0,0,1,16.7.8c3.4-4.1,10.9-3.4,13.4,1.2a11.1,11.1,0,0,1,15.2,2.7c1.7-2.4,5.1-3.3,8-2.8s5.5,2.1,8,3.8c1-2.4,4.1-3.4,6.7-2.9a16,16,0,0,1,6.8,4.1c1-2.4,4.3-3.2,6.8-2.2s4.2,3.1,5.9,5.2c3.5-5.3,12.4-5.9,16.7-1.1,4.3-3.1,10.9-2.2,14.4,1.7,1.4-2.2,4.7-2.5,7.1-1.6s4.5,2.7,6.8,4.1a3.2,3.2,0,0,0,.9.3c.7.1,1.2-.4,1.8-.8a10.1,10.1,0,0,1,13.9,2.2,11.7,11.7,0,0,1,15.3,2.5c1.8-2.6,5.4-3.4,8.5-2.6s5.7,2.7,8.1,4.7c1.7-2.5,5.2-3.4,8.2-2.8a13.6,13.6,0,0,1,7,3.9,14.3,14.3,0,0,1,16.4,2.1c2.5-2.4,6.5-2.7,9.8-1.5s6,3.5,8.6,5.8c2.6-3.4,8.7-3,10.9.6,1.2-2.2,4.4-2.9,6.8-2s4.4,2.7,6.2,4.5a5.7,5.7,0,0,1,5.7-2.4,9.6,9.6,0,0,1,5.5,3.1,2.4,2.4,0,0,0,1.3.9c.8.1,1.4-.7,2-1.2,2.8-2.8,8.3-1.2,9.3,2.6,4.1-3.4,13.2-3.1,15.9,1.5.8-2.4,4.4-2,6.5-.4s4,3.7,6.5,3.2c.9-.1,1.7-.6,2.5-.7,3.7-.5,5.9,5.2,9.6,4.7a10.2,10.2,0,0,0,2.7-1.1,7.9,7.9,0,0,1,8.8,2.1c.8.9,1.8,2.2,3,1.8s.9-.6,1.5-.9,2.9.3,4,1.4,1.9,2.4,3.4,2.8,4.9-1.3,6.7.1,2,4.2,3.8,3.8,1.1-.7,1.7-1.2a3.5,3.5,0,0,1,4.8.8,8.9,8.9,0,0,0,1.3,2.3c1.2,1.1,3.1.6,4.8.3s4-.7,4.5.9,2.7,2.4,4.6,2.3,3.8-.4,5.5.5a22.3,22.3,0,0,1,2.4,1.9c1.8,1,4.1.8,6.1,1s4.4,1.7,4.2,3.8a8.2,8.2,0,0,1,7.6.3c1.5.9,2.8,2.3,4.6,2.6s3.6-.6,5.3-.1,2.3,1.6,3.5,2.5a8.2,8.2,0,0,0,8,1c-.8,1.8,1.4,3.6,3.3,3.8s4.1-.4,5.9.5,2.6,2.4,4.2,2.4a8.8,8.8,0,0,0,2.7-.6c.9-.3,1.6.3,2,1.2l14.3,3,9.2,1.9a118.5,118.5,0,0,0,14.3,2.4c3.9.3,7.7.2,11.5.7,6.8.8,12.8,3.6,19.6,4.4l35.1-.4c1.5,0,3.6.5,3.5,2.1-7.7,2.3-15.9,1.8-24,1.4l-24.3-1.5c-4.8-.3-9.7-.6-14.5-1.2-15.8-2-32.4-.7-47.3-6.3q-34.4-12.7-69.4-23.1l-25.4-7.3c-17.8-5-34.6-11.9-53-14.6l-18.9-2.8c-34.1-5.1-68.1-10.1-102.3-13.8-16.6-1.8-33.1-4-49.8-4.1s-32.7-3.5-49.1-6.1-35.1-2-53-4c-22.1-2.5-44.7-7.5-66.8-8.8C1026,433,1007.5,437,987,436c-7.5-.4-17.5-1.7-25-2a190.5,190.5,0,0,0-23.9.1c-21.5,2-42.9,9.2-64.1,12.9-26.9,4.6-51.7-1-79-1-33,0-63-2-96.1,12.7-5,2.2-9.1,6-13.6,9-7.1,4.7-11.7,11-18.3,16.3s-9.8,9.2-17,15c-1.6,1.3-9.8,4.2-11.8,4.5a12,12,0,0,1-4.2-.4c-12.6-3.1-24.1-9.1-31-20.1-2.1-3.3-4.6-6.9-7-10s-3.9-7.5-6-10.3a58.3,58.3,0,0,1-5.5-10.5c-4.8-10.8-11.4-20-17-30.4A50.8,50.8,0,0,0,560,411c-2.6-2.8-4.3-5.5-7-8s-7.6-7.3-12.4-9c-8.6-3-17.4-4.5-26.5-3.2a27.4,27.4,0,0,1-2,13.5,15.7,15.7,0,0,1-4.4,6.1,18.2,18.2,0,0,1-5.6,2.7,148,148,0,0,1-25.1,6.8,24.5,24.5,0,0,1-8.9.6,20.7,20.7,0,0,1-7.1-2.8,64.5,64.5,0,0,1-5.4-3.7l-7.8-5.7c-5.1-3.7-10.3-7.5-14.5-12.3s-7.4-10.8-7.7-17.1c-15.1,3.6-29.2-11.4-44.7-10.5-3.5.2-7,1.2-10.6,1.6s-7.4-.1-10.1-2.5l-8.3,4.7a2.4,2.4,0,0,1-1.6.5c-.8-.2-1.3-1.1-1.6-1.8a17.9,17.9,0,0,0-16.5-10.4c-1.6,0-3.2.3-4.6-.3s-3.5-3.5-3.2-5.9a10.1,10.1,0,0,1,3.6-6.2,14.3,14.3,0,0,1,4.4-3A89.4,89.4,0,0,1,370,340c3,.3,7-.4,10,0C385.5,340.8,389,339.6,394,342Z" id="el_SKrkJwNkSq"/><path d="M438.8,380.3a13.1,13.1,0,0,0,.8,4.8,14.4,14.4,0,0,0,4,5.9,9,9,0,0,0,6.6,2.4,12.4,12.4,0,0,0,6.3-2.5c2.8-1.9,5.3-4.5,5.5-7.8a3.9,3.9,0,0,0-.7-2.6,5.9,5.9,0,0,0-3-1.4,17.9,17.9,0,0,1-6.5-4.4c-1-1-2.3-2.2-3.8-2l-1.4.5C443.4,374.7,438.8,375.9,438.8,380.3Z" id="el_J4Ra-RgkFs"/><path d="M445.6,381.8l1.5.2c1.1,0,2.1.2,3.2.3a5.4,5.4,0,0,0,3-.8,2.6,2.6,0,0,0,1.1-2.7c-.2-1-1.3-1.7-2.2-2.2l-3-1.4a2.1,2.1,0,0,0-1-.4,3.2,3.2,0,0,0-1.9.5c-1.2.6-3.5,1.7-3.6,3.2S444.3,381.5,445.6,381.8Z" id="el_7_j_UCZMZVP"/><path d="M445.9,376.1a3,3,0,0,0-1.7,1.2,2,2,0,0,0,0,2,2.2,2.2,0,0,0,1.1,1,6.7,6.7,0,0,0,4.2.3,4.4,4.4,0,0,0,2.5-1.1l.3-.5v-.6a3.8,3.8,0,0,0-.3-1,2.2,2.2,0,0,0-1.3-1.2,6.1,6.1,0,0,0-1.8-.5h-1a4.7,4.7,0,0,0-1.7.3,1.9,1.9,0,0,0-.9.4" id="el_bSxJ1cq5VmQ"/><path d="M446.7,376.3a1.1,1.1,0,0,0-.6,1.3,2.2,2.2,0,0,0,.6,1.3,2.5,2.5,0,0,0,2.3.7,2.8,2.8,0,0,0,2-1.3,1.4,1.4,0,0,0,.2-.7c0-.5-.5-.9-1-1.1a5.3,5.3,0,0,0-3.5-.4" id="el_k-NfD-URD71"/><path d="M339.4,348a2.9,2.9,0,0,0-.6,3.4,3.5,3.5,0,0,0,2.7,1.4h3.3a10.2,10.2,0,0,0,3,.3l1.1-.4c1.1-.4,2.4-.1,3.5-.5l1.4-.8a27.2,27.2,0,0,1,3.4-1.1,3.8,3.8,0,0,0,2.5-2.4,3,3,0,0,0-1.8-3.1,8.1,8.1,0,0,0-3.8-.7,39.6,39.6,0,0,0-9.1.9A10.4,10.4,0,0,0,339.4,348Z" id="el_xzYYobxKH7s"/><path d="M345.9,346.3a1.4,1.4,0,0,0-1,1c-.1.6.5,1.2,1.1,1.5a3.6,3.6,0,0,0,2.7.3l1.1-.4a19.8,19.8,0,0,1,2.6-.6.7.7,0,0,0,.6-.3.7.7,0,0,0-.1-.5,2.2,2.2,0,0,0-1.2-.9h-1.5A20.6,20.6,0,0,0,345.9,346.3Z" id="el_ATEiBFu8lvR"/></g><g id="el_zgGZszE8csZ_an_QPVSZ9BTX" data-animator-group="true" data-animator-type="1"><g id="el_zgGZszE8csZ"><path d="M357.5,395.8c-5,3.4-10,8.3-16,7.6s-8.9-2.4-13.3-3.8a69.8,69.8,0,0,0-18.6-3.2,5.4,5.4,0,0,0-3.6.6c-1.9,1.2-2.1,3.8-1.9,5.9.7,6.5,3.4,12.5,6,18.4a26.1,26.1,0,0,0,2.8,5.2c2.7,3.6,7.1,5.6,11.2,7.3a51.1,51.1,0,0,0,19.2,4.3c6.2.2,10.4,4.4,16.4,6.1a20,20,0,0,0,8,.9c5-.9,8.7-5.5,9.9-10.4s.5-10.1-.5-15c-1.5-8.3-3.5-16.7-8.4-23.5-1.2-1.8-2.8-3.5-4.9-3.7S359.6,394.3,357.5,395.8Z" id="el_Uk_uY3jMwlz"/></g></g><g id="el_zyvOtF-cdlr_an_135kMlcDf" data-animator-group="true" data-animator-type="1"><g id="el_zyvOtF-cdlr"><path d="M951.4,712.7c2.2,1.5,5.1,1.7,7.7,2.6,5.6,1.9,9.6,6.9,12.8,12,6.5,10.6,11.1,23.2,8.6,35.4-.9,4.8-3,9.5-3,14.4,0,7.4,4.7,13.9,9.1,19.9,5.7,7.7,9.9,16.8,17.1,23.1,9.5,8.2,15.3,22.2,9.9,33.6-3,6.5-9.1,11-14.9,15.2l-22.4,16.4a5.7,5.7,0,0,0-2.3,2.3c-.7,1.7.1,3.5.4,5.3,1.3,6-2.5,11.8-6.1,16.8s-7.4,9.6-13,9.4a17,17,0,0,0-4.5-.2c-4,1-4.4,6.6-7.1,9.7s-4.1,2.9-5.4,5-1,3.6-1,5.5c-.2,7.8-.9,16.2-5.7,22.2a10.4,10.4,0,0,1-5.7,4,5.5,5.5,0,0,1-6-2.6c-.4-1-.5-2.1-1.2-2.8a3.7,3.7,0,0,0-2.3-1c-5.8-.6-10.8,3.8-15.5,7.2-3,2.3-8,3.8-9.8.6-.7-1.2-.6-2.8-.8-4.2-.6-5.3-4.9-9.4-6.5-14.4s-.9-8.2-.4-12.3a16.6,16.6,0,0,1,1.4-6.3c.9-1.5,2.1-2.8,3-4.3,1.7-3.1,1.2-6.9,1.4-10.4.3-7.3,3.2-14.2,6-20.9s4.7-10.8,9.3-14.2,15.8-5,17.7-12.2a26.9,26.9,0,0,0,11.5-26,41.8,41.8,0,0,0-4.7-12.6c-15.2-28.1-44.8-45.4-64.5-70.6-7.1-9.1-13.5-18.1-20.5-27.2-13.6-17.5-1.9-45.8,11.3-63.5a75,75,0,0,1,56.9-29.7c8-.2,16.2.9,23.5,4.3,12.1,5.8,20.7,18,23.3,31.2S958.4,701.2,951.4,712.7Z" id="el_LAcgaUMOsl_"/><path d="M879.6,951.4a21,21,0,0,0,.5,14.2c1.1,2.9,3.1,5.7,6.1,6.3a12.2,12.2,0,0,0,4.6-.6c3.4-.8,6.9-1.8,9.1-4.5a23.6,23.6,0,0,1-13.8-15.7,15.3,15.3,0,0,0-1.3-4.3,3.7,3.7,0,0,0-3-2C881,946.9,880.4,949.2,879.6,951.4Z" id="el_cQaQlYNsk4u"/><path d="M906.3,950.5a16.8,16.8,0,0,0,3,15.3,8.5,8.5,0,0,0,5.3,3.2c3,.3,5.7-1.9,7.9-4a2.2,2.2,0,0,0,.9-1.2,2.5,2.5,0,0,0-.5-1.6l-5.8-10.1C914.3,947.2,908.8,942.8,906.3,950.5Z" id="el_T-Qlsrmdfyv"/></g></g><g id="el_TpRJYVwP7LG"><g id="el_VyhSEXxvJW2_an_ieJDNjlnY" data-animator-group="true" data-animator-type="1"><path d="M952.5,705a182.8,182.8,0,0,0,42.2-15.5,212.6,212.6,0,0,0,38-24.9,179.5,179.5,0,0,0,13.6-12.6c13.1-13.6,23.7-30,28.9-48.2s6.7-35.8,3-53.7c-1.6-7.8-4-15.6-8.5-22.2a76.9,76.9,0,0,0-9.1-10.7c-6.7-7-13.4-14-21.2-19.8-4.8-3.6-9.9-6.6-15-9.7l-17.7-10.6a62,62,0,0,0-12.1-6,54.8,54.8,0,0,0-13.4-1.8c-10-.4-19.9-.5-29.9-.1a58.5,58.5,0,0,0-13.8,1.6c-12.1,3.1-19.9,8.8-27.3,18.9a29.7,29.7,0,0,0-3.2,29.2c1.9,4.1,4.7,8.1,4.6,12.6-.2,2.8-1.4,5.4-1.7,8.1s1.4,7.6,1.1,11.4a20.6,20.6,0,0,1-1.7,6c-4.5,11.8-9.4,23.6-16.3,34.1-12.7,19.3-32.5,34.3-40,56.2-2.2,6.6-3.2,13.6-6,19.9.3-.8-.7,1-1.4,1.5a3.4,3.4,0,0,0-1.4,2.1c-2.6,9-5.2,18-5.5,27.3s1.9,19.1,8,26.1a38,38,0,0,0,13.5,9.5c16.3,7.2,35.6,6.7,52.2.1S942.1,719.5,952.5,705Z" id="el_VyhSEXxvJW2"/></g></g><g id="el_CY7eAGI7xQD_an_EY4PrL4iC" data-animator-group="true" data-animator-type="1"><g id="el_CY7eAGI7xQD"><path d="M611.6,789.8c-11.6,4.5-22,10.6-33.7,15-36.5,13.7-77.7-6.2-115.9,1.7,2.8,4.7-7.3,9.8-4.7,14.6-2.1-1-4.7.7-5.8,2.9s-1.3,4.6-2.2,6.8-4.2,5.5-5.4,8.6c-2.8,7.5,4.3,16.8,0,23.5a3.9,3.9,0,0,1-2,1.6c-1.7.4-3.2-1.1-4.2-2.6a40.9,40.9,0,0,1-6.8-27.9,100.2,100.2,0,0,0-13.7,32.1c-.7,3-1.4,6.2-3.5,8.3s-3.8,2.5-5.1,4.3a29.1,29.1,0,0,0-1.7,3c-2.2,3.3-7.2,3.8-10.6,1.7s-5.2-6-5.7-9.9-.2-5.6-1.4-8-4.4-4.2-6.7-2.6-2,3.5-3.9,4.2-3.2-.6-4.3-1.8c-4.6-5-5-12.7-.1-17.5-1.7-2.3-.8-5.6.9-7.9s4.1-3.8,6-5.9a40.3,40.3,0,0,0,4.6-7c6.2-10.9,13.8-20.8,21.5-30.7l15.2-19.6c2.9-3.8,5.9-7.7,9.6-10.8,7.8-6.4,18.1-9.1,28.1-10.3s20.2-1.1,30.2-3.1c15.3-3,29.3-10.7,43.6-17.1s21.6-17.5,32.4-27.6,21.5-19.7,35.2-18.5c10.4.9,19,8.4,25.8,16.3,3.9,4.6,7.6,9.6,9.9,15.3C642.1,733.3,650,750,644,762S624.1,785,611.6,789.8Z" id="el_Y51an2SYMwE"/><path d="M369.6,858.6a6.8,6.8,0,0,0,.6,4.2,7.2,7.2,0,0,0,1.7,1.8l3,2.5a3.8,3.8,0,0,0,2.8,1.1c1.1-.2,1.7-1.3,2.4-2.3a8.7,8.7,0,0,1,5.8-3.4,1.5,1.5,0,0,0,1.1-.4c.7-.6,0-1.7-.7-2.4-2.9-2.8-8.2-10.1-12.1-11.3-2.3-.7-2.5.1-3.5,2.9A30,30,0,0,0,369.6,858.6Z" id="el_aZIISc-dnpU"/><path d="M394.6,882.2a11.7,11.7,0,0,0,10.3,2.5,1.9,1.9,0,0,0,1.2-.7,2.3,2.3,0,0,0,.4-1c.5-2.1.8-4.7-.9-6.1a7.6,7.6,0,0,0-3-1,34.4,34.4,0,0,1-9.8-3.3C388,870.2,392.9,880.7,394.6,882.2Z" id="el_21m7sRrnsbA"/></g></g><g id="el_Eq_n3fDsFfA_an_Y-1n8lncy" data-animator-group="true" data-animator-type="1"><g id="el_Eq_n3fDsFfA"><path d="M644.5,757.3a148.5,148.5,0,0,1,7.2-15.7l15.4-30.2c2.9-5.6,5.8-11.3,9.8-16.2,6.2-7.5,14.8-12.7,23.5-17.2a213,213,0,0,1,27.9-11.6c2.9-1,6.2-2.3,7-5.3,3-10.9,6.4-23.8.3-33.3-3.7-5.7-9.3-9.9-13.6-15.1s-7.5-12.5-4.9-18.8c1.1-2.8,3.3-5.1,5.5-7.3,9.5-9.4,20.3-17.4,28.4-28s13.1-24.8,8.7-37.4a35,35,0,0,0-9.5-13.6,31,31,0,0,0-11.3-7c-7.5-2.4-15.9-1.1-23.1,2.3s-13.3,8.5-19.1,13.8c-24.3,22.2-53.1,38.8-72.2,65.7-9.3,13-18.6,26.2-25.2,40.7s-7.4,30.7-8,46.7c-3.8,4.3-6.3,7.2-8.3,12.7-6.5,17.3-12.1,35.9-8.9,54.1s18.2,35.6,36.7,35.6C622.9,772.2,635,764.8,644.5,757.3Z" id="el_85iI9zcC_ET"/></g></g></svg>